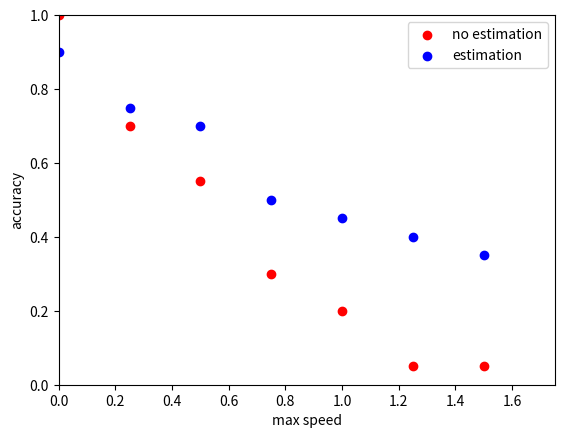

The matplotlib source for this figure:
# coding=utf-8

from __future__ import absolute_import
from __future__ import division
from __future__ import print_function

import numpy as np
import matplotlib.pyplot as plt

x = [0.0, 0.25, 0.5, 0.75, 1.0, 1.25, 1.5]
y1 = [20, 14, 11, 6, 4, 1, 1]
y2 = [18, 15, 14, 10, 9, 8, 7]

max_speed = np.array(x)
no_estimation = np.array(y1) / 20.0
estimation = np.array(y2) / 20.0


ax = plt.figure()
plt.scatter(max_speed, no_estimation, c='r')
plt.scatter(max_speed, estimation, c='b')

plt.legend(["no estimation", "estimation"])
plt.xlim([0, 1.75])
plt.ylim([0, 1])
plt.xlabel("max speed")
plt.ylabel("accuracy")


plt.savefig("figure.pdf")

plt.show()

